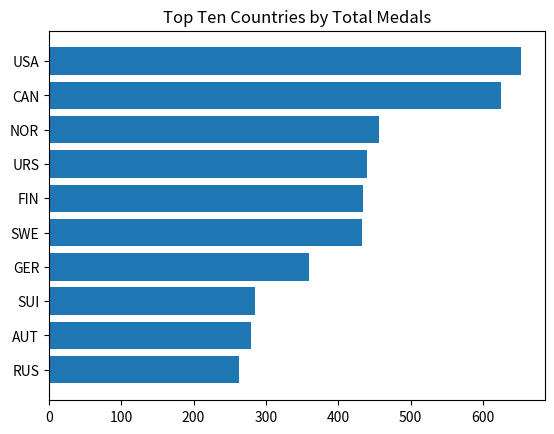

Reproduce this figure in Python.
import csv
import matplotlib.pyplot as plt
import numpy as np


medals = [263, 280, 285, 360, 433, 434, 440, 457, 625, 653]
country = ['RUS', 'AUT', 'SUI', 'GER', 'SWE', 'FIN', 'URS', 'NOR', 'CAN', 'USA']

y_pos = np.arange(len(country))

plt.title("Top Ten Countries by Total Medals")
plt.barh(y_pos, medals)
plt.yticks(y_pos, country)
plt.show()